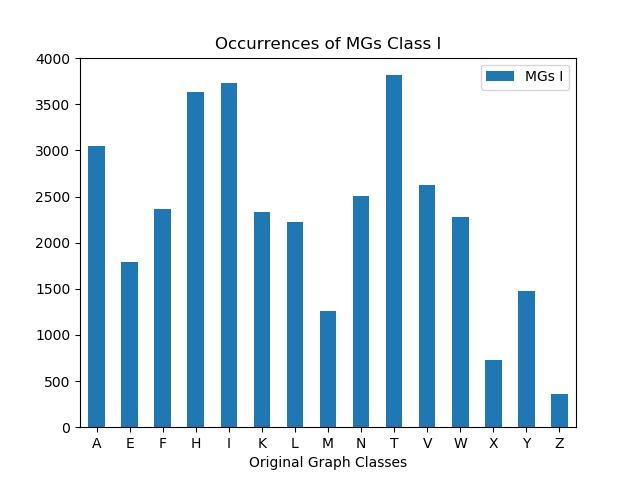

The file beside this chart, header and first rows:
, MGs I
A, 3051
E, 1788
F, 2362
H, 3636
I, 3735
K, 2334
L, 2229
M, 1259
N, 2501
T, 3815
V, 2623
W, 2278
X, 726
Y, 1473
Z, 362
